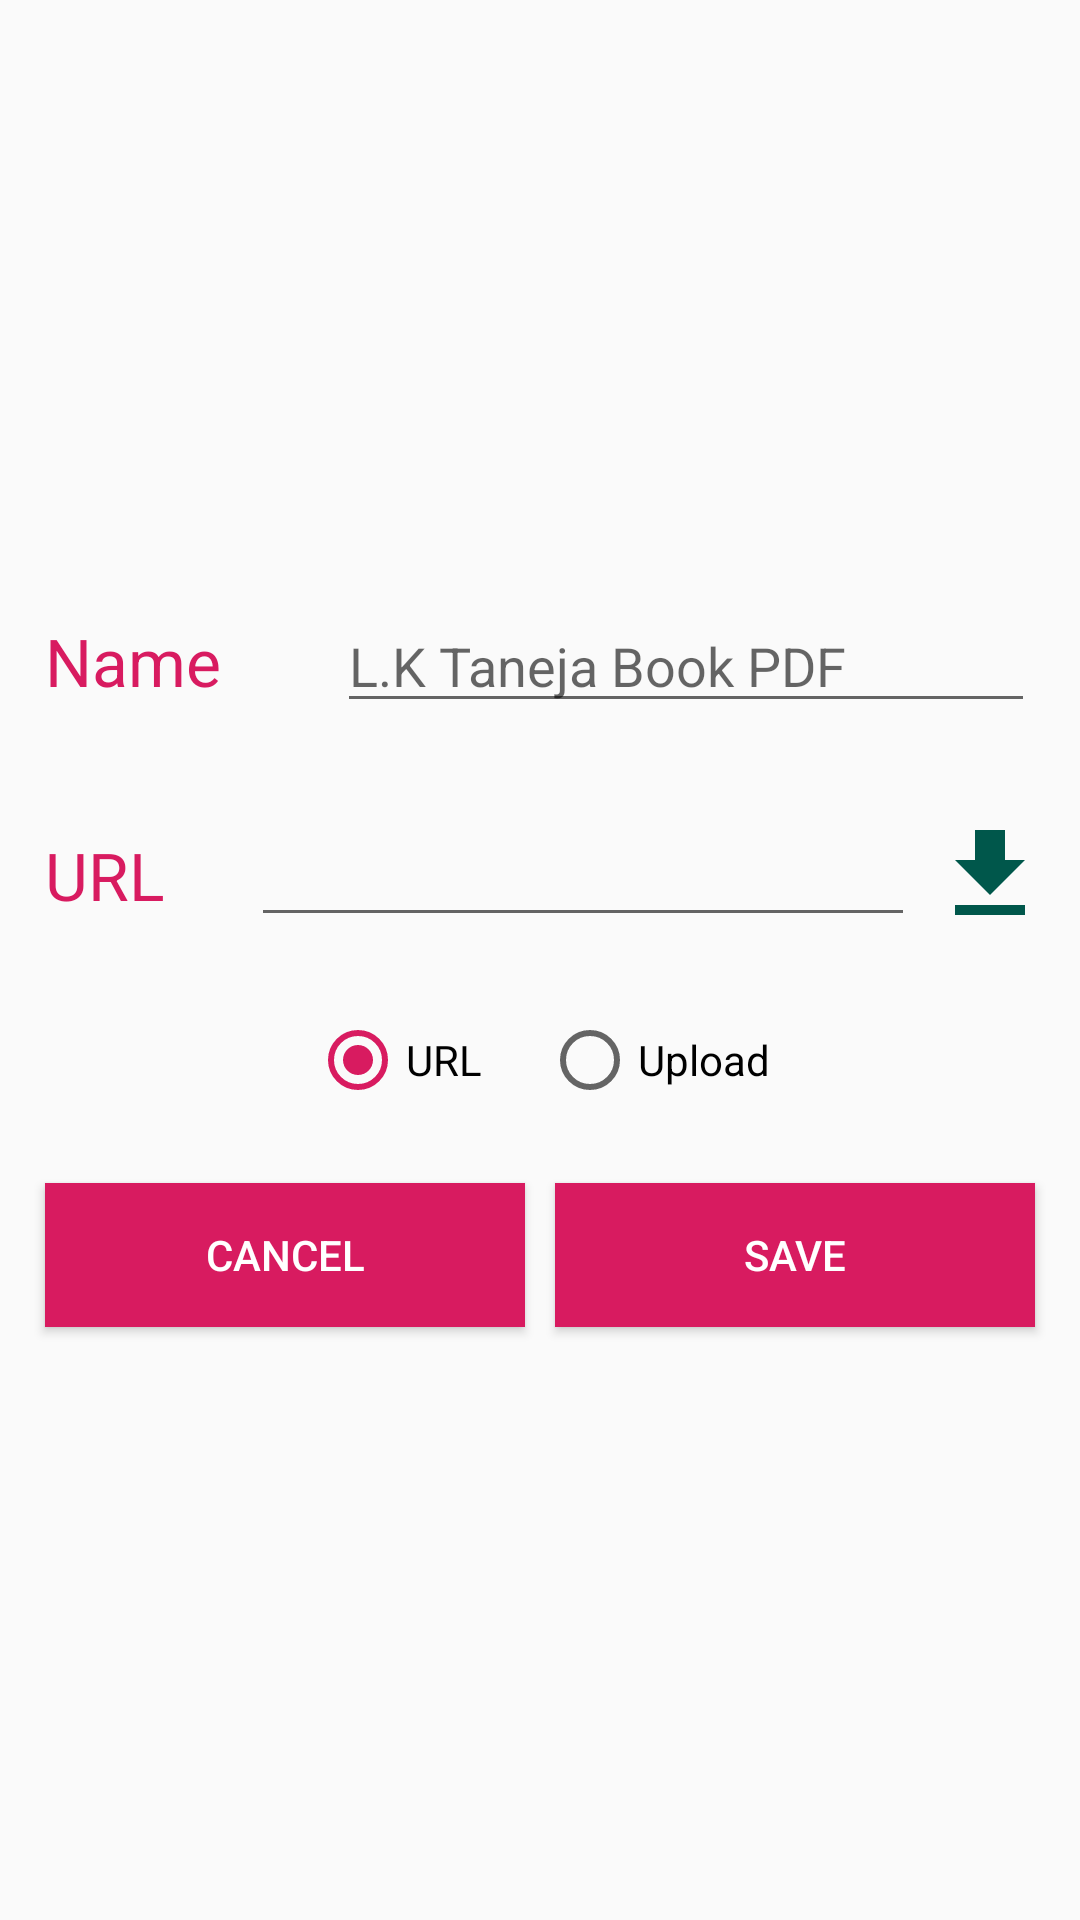

This screen was rendered from an Android layout file. Write that file and the resources it references.
<!-- AndroidManifest.xml: application theme AppTheme -->
<!-- res/layout/activity_add_note.xml -->
<?xml version="1.0" encoding="utf-8"?>
<RelativeLayout xmlns:android="http://schemas.android.com/apk/res/android"
    xmlns:app="http://schemas.android.com/apk/res-auto"
    xmlns:tools="http://schemas.android.com/tools"
    android:layout_width="match_parent"
    android:layout_height="match_parent"
    tools:context=".activities.AddCourseActivity">

    <LinearLayout
        android:layout_width="match_parent"
        android:layout_height="wrap_content"
        android:layout_centerInParent="true"
        android:orientation="vertical">
        <TextView
            android:layout_width="match_parent"
            android:layout_height="wrap_content"
            android:text=""
            android:textColor="@color/colorPrimaryDark"
            android:textSize="22sp"
            android:layout_margin="5dp"
            android:padding="5dp"
            android:gravity="center"
            android:id="@+id/course_name_tv"
            android:layout_weight="5"
            />

        <LinearLayout
            android:layout_width="match_parent"
            android:layout_height="wrap_content"
            android:padding="10dp"
            android:orientation="horizontal">
            <TextView
                android:layout_width="match_parent"
                android:layout_height="wrap_content"
                android:text="Name"
                android:textColor="@color/colorAccent"
                android:textSize="22sp"
                android:layout_margin="5dp"
                android:layout_weight="5"
                />
            <EditText
                android:layout_width="match_parent"
                android:layout_height="wrap_content"
                android:hint="L.K Taneja Book PDF"
                android:id="@+id/name_et"
                android:layout_margin="5dp"
                android:layout_weight="2"
                android:focusable="true"
                android:focusedByDefault="true"
                />
        </LinearLayout>
        <LinearLayout
            android:layout_width="match_parent"
            android:layout_height="wrap_content"
            android:padding="10dp"
            android:orientation="horizontal">
            <TextView
                android:layout_width="match_parent"
                android:layout_height="wrap_content"
                android:text="URL"
                android:textColor="@color/colorAccent"
                android:textSize="22sp"
                android:layout_margin="5dp"
                android:layout_weight="5"
                />
            <EditText
                android:layout_width="match_parent"
                android:layout_height="wrap_content"
                android:hint=""
                android:id="@+id/url_et"
                android:layout_margin="5dp"
                android:layout_weight="2"
                android:focusable="true"
                android:focusedByDefault="true"
                />
            <ImageView
                android:layout_width="40dp"
                android:layout_height="40dp"
                android:layout_gravity="center"
                android:id="@+id/download_btn"
                android:onClick="onClick"
                android:src="@drawable/ic_file_download_black_24dp"
                ></ImageView>
        </LinearLayout>
        <RadioGroup
            android:layout_width="match_parent"
            android:layout_height="wrap_content"
            android:id="@+id/rg"
            android:orientation="horizontal"
            android:gravity="center"
            >
            <RadioButton android:layout_width="wrap_content"
                    android:layout_height="wrap_content"
                    android:id="@+id/url_rb" android:checked="true"
                android:layout_margin="10dp"
                    android:text="URL">
                </RadioButton>
            <RadioButton
                android:layout_width="wrap_content"
                android:layout_height="wrap_content"
                android:text="Upload"
                android:layout_margin="10dp"
                android:id="@+id/upload_rb"
                />
        </RadioGroup>
        <LinearLayout
            android:layout_width="match_parent"
            android:layout_height="wrap_content"
            android:padding="10dp"
            android:orientation="horizontal">
            <Button
                android:layout_width="match_parent"
                android:layout_height="wrap_content"
                android:text="Cancel"
                android:id="@+id/cancel_btn"
                android:background="@color/colorAccent"
                android:layout_margin="5dp"
                android:textColor="@color/white"
                android:layout_weight="1"
                />
            <Button
                android:layout_width="match_parent"
                android:layout_height="wrap_content"
                android:text="Save"
                android:id="@+id/save_btn"
                android:layout_margin="5dp"
                android:background="@color/colorAccent"
                android:textColor="@color/white"
                android:layout_weight="1"
                />
        </LinearLayout>

        <ProgressBar
            android:layout_width="wrap_content"
            android:layout_height="wrap_content"
            android:layout_gravity="center"
            android:padding="10dp"
            android:visibility="gone"
            android:id="@+id/progressBar"/>
        <TextView
            android:layout_width="match_parent"
            android:layout_height="wrap_content"
            android:textSize="20sp"
            android:textColor="#000"
            android:padding="10dp"
            android:id="@+id/textViewStatus">

        </TextView>


    </LinearLayout>

</RelativeLayout>
<!-- resources referenced by this layout -->
<resources>
  <color name="colorAccent">#D81B60</color>
  <color name="colorPrimaryDark">#00574B</color>
  <color name="white">#ffffff</color>
  <!-- drawable ic_file_download_black_24dp (drawable) -->
  <vector android:height="24dp" android:tint="#00574B"
      android:viewportHeight="24.0" android:viewportWidth="24.0"
      android:width="24dp" xmlns:android="http://schemas.android.com/apk/res/android">
      <path android:fillColor="#FF000000" android:pathData="M19,9h-4V3H9v6H5l7,7 7,-7zM5,18v2h14v-2H5z"/>
  </vector>
  <style name="AppTheme" parent="Theme.AppCompat.Light.DarkActionBar">
          
          <item name="colorPrimary">@color/colorPrimary</item>
          <item name="colorPrimaryDark">@color/colorPrimaryDark</item>
          <item name="colorAccent">@color/colorAccent</item>
      </style>
  <color name="colorPrimary">#008577</color>
</resources>
